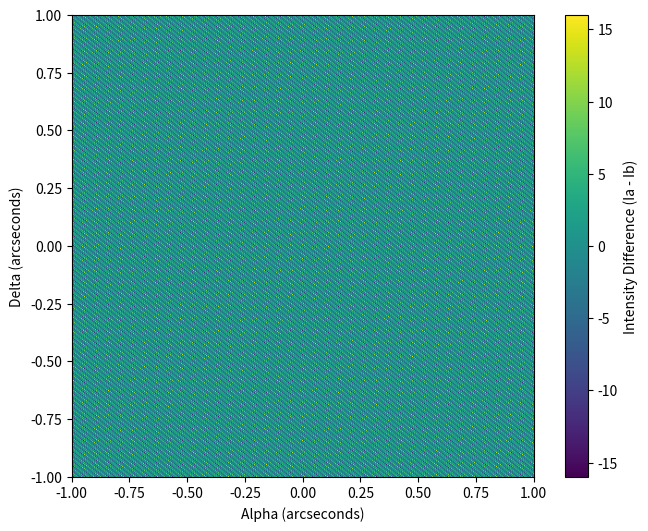

Generate this figure with matplotlib:
"""

A good “spare time” mini-project would be to make Declination=Latitude, 
pointing straight up version of Figure A1 from Laugier 2023.

Start with 4 electric fields, with phases p, and amplitudes A 
(set A=1 at the start)

E0 = A0 exp (i [ 2*pi*(u0*alpha + v0*delta)/lambda + p0] )
Alpha = angle in E direction, and delta = angle in N direction.
E = telescope coordinate in E direction in m and N=telescope coordinate in N direction in m.
Same for telescopes 1, 2, 3 and 4.

The two nullers form nulled outputs with: p0=0, p1=pi, p2=0, p3=pi
Make dark null outputs, En1 = E0 - E1, En2 = E2 - E3
Make final outputs A and B: Ea = En1 + i * En2, Eb = En1 - i * En2
Then get the intensities Ia = |Ea|^2, Ib = |Eb|^2, and plot the 2D map Ia-Ib.
"""
import numpy as np
import matplotlib.pyplot as plt

# Define the location of the 4 ESO UT telescopes in meters, 
# Based on the following (P,Q,E,N). We want E and N
# U1    -16.000    -16.000     -9.925    -20.335
# U2     24.000     24.000     14.887     30.502
# U3     64.0013    47.9725    44.915     66.183
# U4    112.000      8.000    103.306     43.999

UT_uv = np.array([[-9.925, -20.335],
                       [14.887, 30.502],
                       [44.915, 66.183],
                       [103.306, 43.999]])

wave = 3.8e-6 # Wavelength in meters (3.8 microns)

# Make a 2D array of angles in radians, up to
# 1 arcsecond = 5e-6 radians.
alpha = np.linspace(-5e-6, 5e-6, 500)
delta = np.linspace(-5e-6, 5e-6, 500)
alpha, delta = np.meshgrid(alpha, delta)

# Calculate the electric fields for each telescope
E = np.zeros((4, alpha.shape[0], alpha.shape[1]), dtype=complex)
for i in range(4):
    u, v = UT_uv[i]
    E[i] = np.exp(1j * (2 * np.pi * (u * alpha + v * delta) / wave))
    
# Make the nulled outputs
En1 = E[0] - E[1]
En2 = E[2] - E[3]

# Make the final outputs
Ea = En1 + 1j * En2
Eb = En1 - 1j * En2

# Calculate the intensities
Ia = np.abs(Ea)**2
Ib = np.abs(Eb)**2

# Plot the 2D map of Ia - Ib, with extent in arcseconds
plt.figure(figsize=(8, 6))
plt.imshow(Ia - Ib, extent=(-1,1,-1,1), origin='lower', cmap='viridis')
plt.colorbar(label='Intensity Difference (Ia - Ib)')
plt.xlabel('Alpha (arcseconds)')
plt.ylabel('Delta (arcseconds)')
